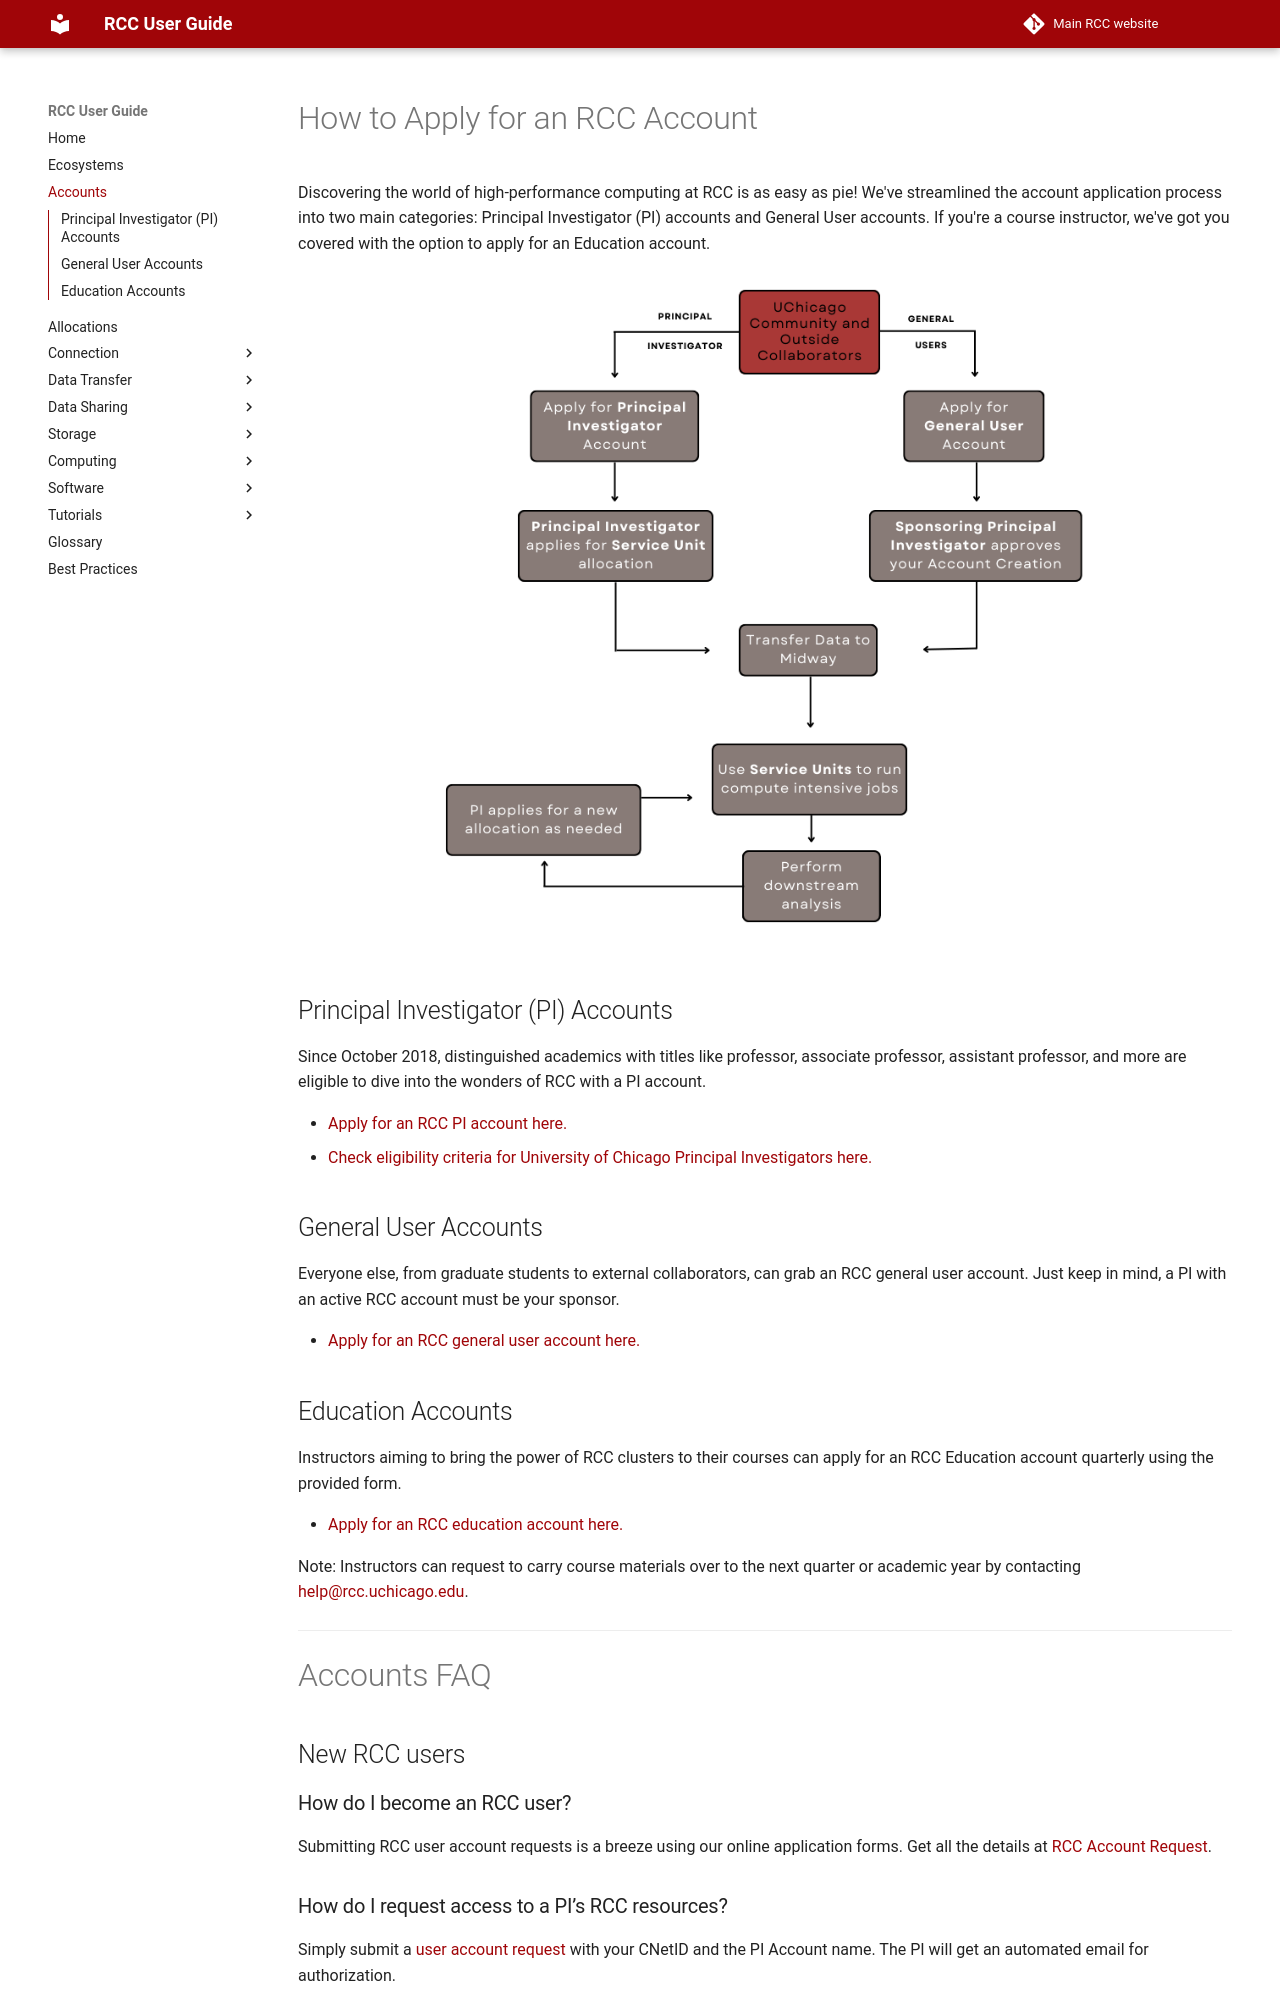

repository: rcc-uchicago/user-guide · page: accounts/index.html · generator: mkdocs

# How to Apply for an RCC Account

Discovering the world of high-performance computing at RCC is as easy as pie! We've streamlined the account application process into two main categories: Principal Investigator (PI) accounts and General User accounts. If you're a course instructor, we've got you covered with the option to apply for an Education account.

<p align="center">
<img src="../img/rcc_workflow.png" width="650" />
</p> 

## Principal Investigator (PI) Accounts

Since October 2018, distinguished academics with titles like professor, associate professor, assistant professor, and more are eligible to dive into the wonders of RCC with a PI account.

* [Apply for an RCC PI account here.](https://rcc.uchicago.edu/accounts-allocations/pi-account-request){:target='_blank'}
* [Check eligibility criteria for University of Chicago Principal Investigators here.](https://ura.uchicago.edu/policy-library/principal-investigator-eligibility){:target='_blank'}

## General User Accounts

Everyone else, from graduate students to external collaborators, can grab an RCC general user account. Just keep in mind, a PI with an active RCC account must be your sponsor.

* [Apply for an RCC general user account here.](https://rcc.uchicago.edu/accounts-allocations/general-user-account-request){:target='_blank'}

## Education Accounts

Instructors aiming to bring the power of RCC clusters to their courses can apply for an RCC Education account quarterly using the provided form.

* [Apply for an RCC education account here.](https://rcc.uchicago.edu/accounts-allocations/education-allocation-request){:target='_blank'}

Note: Instructors can request to carry course materials over to the next quarter or academic year by contacting [help@rcc.uchicago.edu](mailto:help@rcc.uchicago.edu){:target='_blank'}.

---

# Accounts FAQ

## New RCC users 

### How do I become an RCC user?

Submitting RCC user account requests is a breeze using our online application forms. Get all the details at [RCC Account Request](https://rcc.uchicago.edu/accounts-allocations/request-account){:target='_blank'}.

### How do I request access to a PI’s RCC resources?

Simply submit a [user account request](https://rcc.uchicago.edu/accounts-allocations/general-user-account-request){:target='_blank'} with your CNetID and the PI Account name. The PI will get an automated email for authorization.

### What is my RCC username and password?

Your RCC credentials are the same as your University of Chicago CNetID. Once your RCC account is ready, your username and password will match your CNetID credentials.
